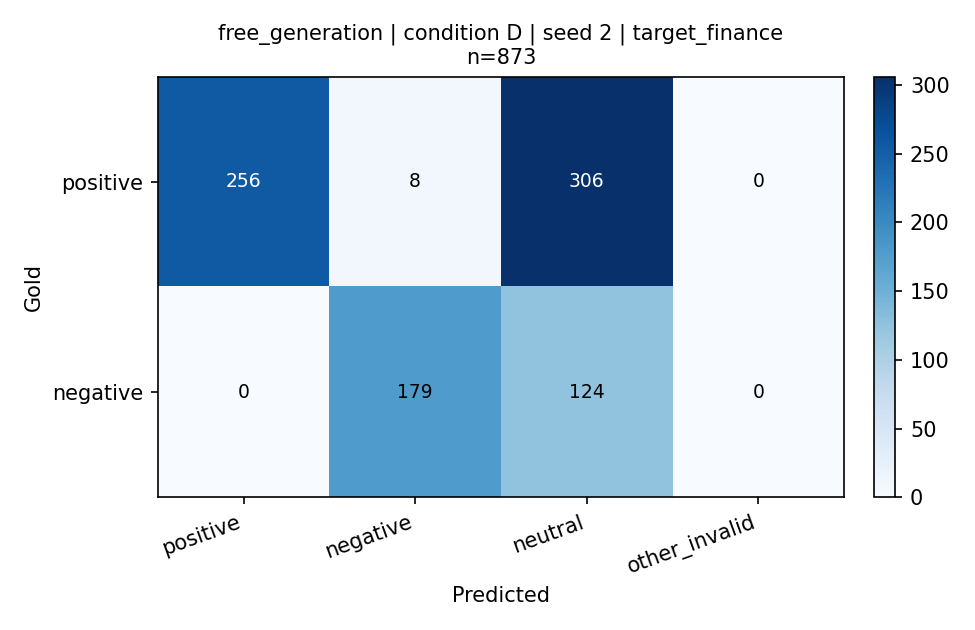

Data behind this chart, as committed beside it:
label, positive, negative, neutral, other_invalid
positive, 256, 8, 306, 0
negative, 0, 179, 124, 0
